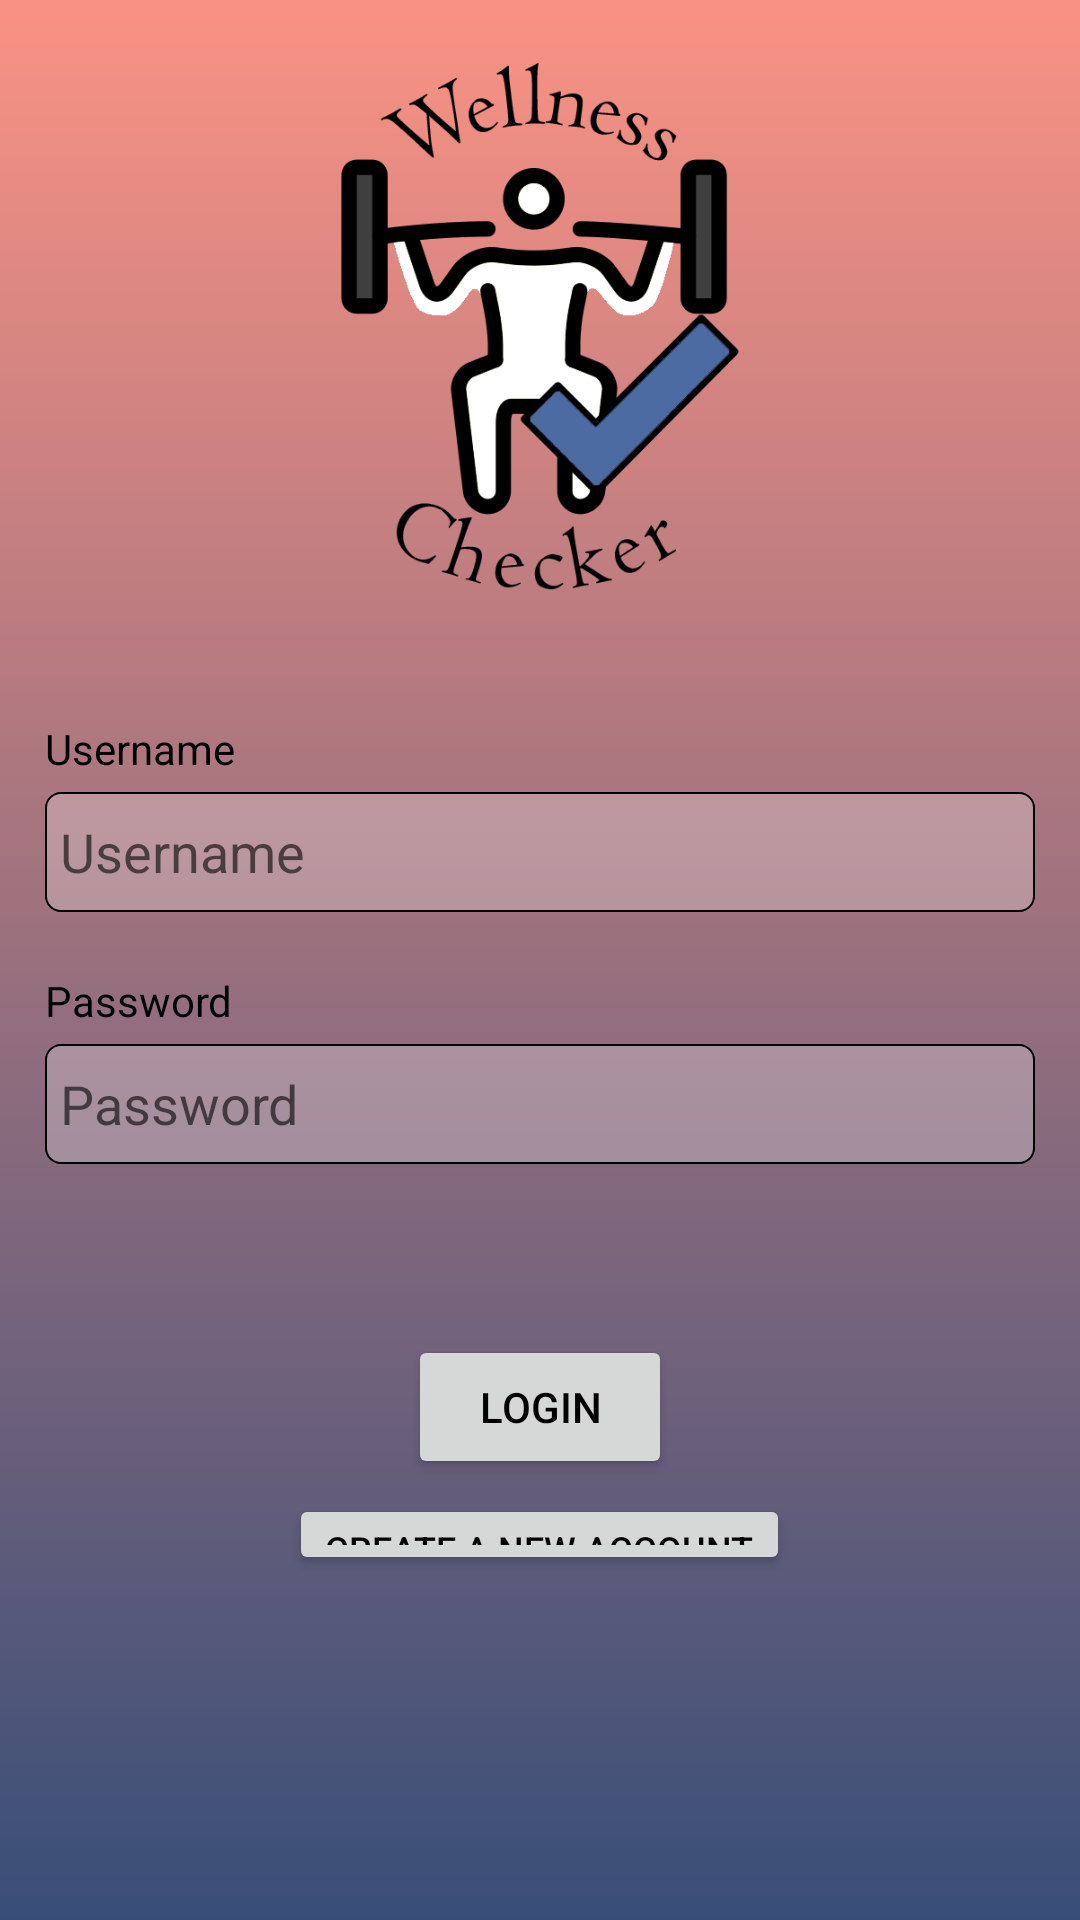

Produce the Android XML layout that renders to this screen, including the resource entries it uses.
<!-- AndroidManifest.xml: application theme Theme.WellnesChecker -->
<!-- res/layout/activity_log_in.xml -->
<?xml version="1.0" encoding="utf-8"?>
<androidx.constraintlayout.widget.ConstraintLayout
    xmlns:android="http://schemas.android.com/apk/res/android"
    xmlns:app="http://schemas.android.com/apk/res-auto"
    android:layout_width="match_parent"
    android:layout_height="match_parent">

    <LinearLayout
        android:layout_width="match_parent"
        android:layout_height="match_parent"
        android:background="@drawable/background_color"
        android:gravity="center"
        android:orientation="vertical"
        android:padding="15dp">

        <LinearLayout
            android:layout_width="match_parent"
            android:layout_height="wrap_content"
            android:gravity="center"
            android:orientation="vertical">

            <ImageView
                android:id="@+id/imageView"
                android:layout_width="185dp"
                android:layout_height="185dp"
                android:layout_marginBottom="40dp"
                app:srcCompat="@drawable/wellnesscheckerlogo_sm" />
        </LinearLayout>

        <LinearLayout
            android:layout_width="match_parent"
            android:layout_height="wrap_content"
            android:layout_marginBottom="100dp"
            android:gravity="center_horizontal"
            android:orientation="vertical">

            <TextView
                android:id="@+id/textView3"
                android:layout_width="match_parent"
                android:layout_height="wrap_content"
                android:text="Username"
                android:textColor="#000000" />

            <EditText
                android:id="@+id/textEdit_Username"
                android:layout_width="match_parent"
                android:layout_height="40dp"
                android:layout_marginTop="5dp"
                android:background="@drawable/enter_text_container"
                android:ems="10"
                android:hint="Username"
                android:inputType="textPersonName"
                android:paddingLeft="5dp"
                android:paddingRight="5dp" />

            <TextView
                android:id="@+id/textView4"
                android:layout_width="match_parent"
                android:layout_height="wrap_content"
                android:layout_marginTop="20dp"
                android:text="Password"
                android:textColor="#000000" />

            <EditText
                android:id="@+id/textEdit_Password"
                android:layout_width="match_parent"
                android:layout_height="40dp"
                android:layout_marginTop="5dp"
                android:layout_marginBottom="15dp"
                android:background="@drawable/enter_text_container"
                android:ems="10"
                android:hint="Password"
                android:inputType="textPassword"
                android:paddingLeft="5dp"
                android:paddingRight="5dp" />

            <TextView
                android:id="@+id/textView_ErrorMessage"
                android:layout_width="match_parent"
                android:layout_height="wrap_content"
                android:gravity="clip_horizontal|center"
                android:textColor="#9F0000"
                android:textSize="20sp" />

            <Button
                android:id="@+id/button_Login"
                android:layout_width="wrap_content"
                android:layout_height="wrap_content"
                android:layout_marginTop="15dp"
                android:text="Login"
                android:textColor="#000000"
                app:strokeWidth="1dp" />

            <Button
                android:id="@+id/button_CreateAccount"
                android:layout_width="wrap_content"
                android:layout_height="wrap_content"
                android:layout_marginTop="5dp"
                android:text="Create a new account"
                android:textColor="#000000"
                android:textSize="12sp"
                app:strokeWidth="1dp" />
        </LinearLayout>

    </LinearLayout>
</androidx.constraintlayout.widget.ConstraintLayout>
<!-- resources referenced by this layout -->
<resources>
  <!-- drawable background_color (drawable) -->
  <?xml version="1.0" encoding="utf-8"?>
  <shape android:shape="rectangle"
      xmlns:android="http://schemas.android.com/apk/res/android">
      <gradient
          android:startColor="#FA9284"
          android:endColor="#384E78"
          android:angle="-45"
          />
  </shape>
  <!-- drawable enter_text_container (drawable) -->
  <?xml version="1.0" encoding="utf-8"?>
  <selector xmlns:android="http://schemas.android.com/apk/res/android">
      <item>
          <shape android:shape="rectangle">
              
              <stroke android:width="0.5dp"></stroke>
              <solid android:color="#FFFFFF"></solid>
              <gradient
                  android:startColor="#40FFFFFF"
                  android:endColor="#40FFFFFF"
                  android:angle="45"
                  />
              <corners android:radius="5dp"/>
          </shape>
      </item>
  
  </selector>
  <!-- drawable wellnesscheckerlogo_sm: png bitmap (drawable, 32634 bytes) -->
  <style name="Theme.WellnesChecker" parent="Theme.MaterialComponents.DayNight.NoActionBar">
          
          <item name="colorPrimary">@color/purple_200</item>
          <item name="colorPrimaryVariant">@color/purple_700</item>
          <item name="colorOnPrimary">@color/white</item>
          
          <item name="colorSecondary">@color/teal_200</item>
          <item name="colorSecondaryVariant">@color/teal_700</item>
          <item name="colorOnSecondary">@color/black</item>
          
          <item name="android:statusBarColor" tools:targetApi="l">?attr/colorPrimaryVariant</item>
          
      </style>
  <color name="purple_200">#BFBFBF</color>
  <color name="purple_700">#FF3700B3</color>
  <color name="white">#FFFFFFFF</color>
  <color name="teal_200">#FF03DAC5</color>
  <color name="teal_700">#FF018786</color>
  <color name="black">#FF000000</color>
</resources>
